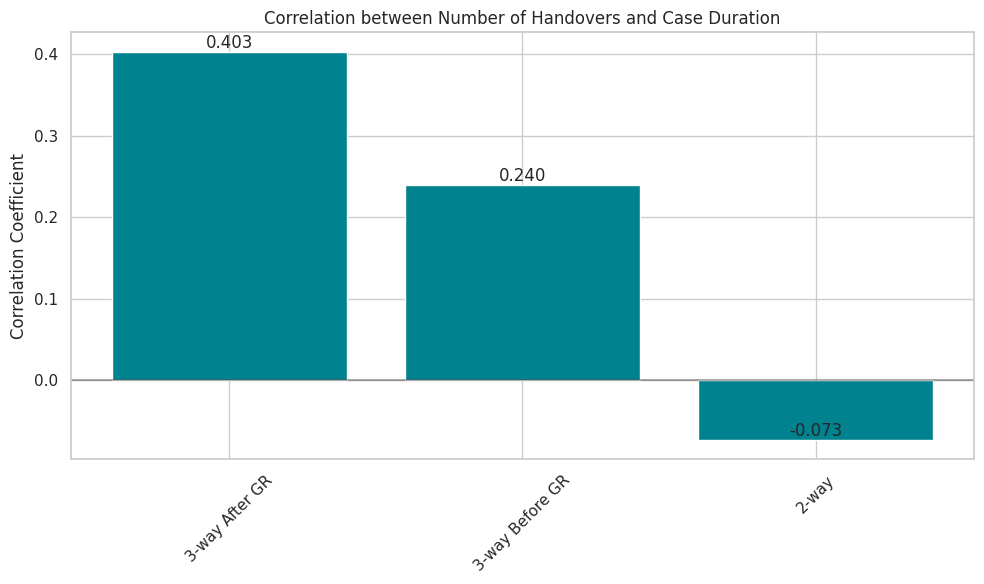

This chart was generated by the following Python code: (Note: this script raises an exception after producing the figure.)
import matplotlib.pyplot as plt
import seaborn as sns
import pandas as pd
import numpy as np

# Set style
plt.style.use('default')
sns.set_theme(style="whitegrid")

# Data for correlation analysis
correlation_data = {
    'Process Variant': ['3-way After GR', '3-way Before GR', '2-way'],
    'Correlation': [0.403, 0.240, -0.073],
    'P-value': [3.97e-308, 0.0, 7.81e-1],
    'Number of Cases': [7931, 147240, 17]
}

# Create correlation plot
plt.figure(figsize=(10, 6))
bars = plt.bar(correlation_data['Process Variant'], correlation_data['Correlation'], color='#00838f')
plt.axhline(y=0, color='black', linestyle='-', alpha=0.3)
plt.title('Correlation between Number of Handovers and Case Duration')
plt.ylabel('Correlation Coefficient')
plt.xticks(rotation=45)

# Add value labels
for bar in bars:
    height = bar.get_height()
    plt.text(bar.get_x() + bar.get_width()/2., height,
             f'{height:.3f}',
             ha='center', va='bottom')

plt.tight_layout()
plt.savefig('handover_keypoints_visualisations/correlation_analysis.png')
plt.close()

# Data for top handovers in 3-way After GR
three_way_after_data = {
    'Handover': [
        'GR → SES',
        'IR → Clear',
        'SES → GR',
        'Vendor → GR',
        'Vendor → IR'
    ],
    'Percentage': [14.98, 14.34, 10.56, 9.14, 8.72]
}

# Create bar plot for 3-way After GR
plt.figure(figsize=(12, 6))
bars = plt.bar(three_way_after_data['Handover'], three_way_after_data['Percentage'], color='#00838f')
plt.title('Top 5 Handover Points in 3-way After GR Process')
plt.ylabel('Percentage of Total Handovers')
plt.xticks(rotation=45)

# Add value labels
for bar in bars:
    height = bar.get_height()
    plt.text(bar.get_x() + bar.get_width()/2., height,
             f'{height:.2f}%',
             ha='center', va='bottom')

plt.tight_layout()
plt.savefig('handover_keypoints_visualisations/three_way_after_handovers.png')
plt.close()

# Data for top handovers in 3-way Before GR
three_way_before_data = {
    'Handover': [
        'IR → Clear',
        'GR → IR',
        'Vendor → GR',
        'PO → Vendor',
        'Vendor → IR'
    ],
    'Percentage': [16.0, 11.51, 11.45, 11.27, 10.29]
}

# Create bar plot for 3-way Before GR
plt.figure(figsize=(12, 6))
bars = plt.bar(three_way_before_data['Handover'], three_way_before_data['Percentage'], color='#00838f')
plt.title('Top 5 Handover Points in 3-way Before GR Process')
plt.ylabel('Percentage of Total Handovers')
plt.xticks(rotation=45)

# Add value labels
for bar in bars:
    height = bar.get_height()
    plt.text(bar.get_x() + bar.get_width()/2., height,
             f'{height:.2f}%',
             ha='center', va='bottom')

plt.tight_layout()
plt.savefig('handover_keypoints_visualisations/three_way_before_handovers.png')
plt.close()

# Create case volume comparison
plt.figure(figsize=(10, 6))
bars = plt.bar(correlation_data['Process Variant'], correlation_data['Number of Cases'], color='#00838f')
plt.title('Number of Cases by Process Variant')
plt.ylabel('Number of Cases (log scale)')
plt.yscale('log')
plt.xticks(rotation=45)

# Add value labels
for bar in bars:
    height = bar.get_height()
    plt.text(bar.get_x() + bar.get_width()/2., height,
             f'{int(height):,}',
             ha='center', va='bottom')

plt.tight_layout()
plt.savefig('handover_keypoints_visualisations/case_volume_comparison.png')
plt.close()

# Role distribution data for 3-way After GR top handover
role_distribution_after = {
    'Role': ['BATCH', 'Role_8', 'Role_7', 'Others'],
    'Percentage': [46.76, 40.82, 4.7, 7.72]
}

# Create pie chart for role distribution
plt.figure(figsize=(10, 8))
plt.pie(role_distribution_after['Percentage'], labels=role_distribution_after['Role'], autopct='%1.1f%%')
plt.title('Role Distribution for Top Handover in 3-way After GR\n(Record Goods Receipt → Record Service Entry Sheet)')
plt.savefig('handover_keypoints_visualisations/role_distribution_after.png')
plt.close()

# Role distribution data for 3-way Before GR top handover
role_distribution_before = {
    'Role': ['Role_16 → Role_15', 'BATCH → Role_15', 'Role_16 → NONE', 'Others'],
    'Percentage': [89.67, 3.91, 2.35, 4.07]
}

# Create pie chart for role distribution
plt.figure(figsize=(10, 8))
plt.pie(role_distribution_before['Percentage'], labels=role_distribution_before['Role'], autopct='%1.1f%%')
plt.title('Role Distribution for Top Handover in 3-way Before GR\n(Record Invoice Receipt → Clear Invoice)')
plt.savefig('handover_keypoints_visualisations/role_distribution_before.png')
plt.close() 